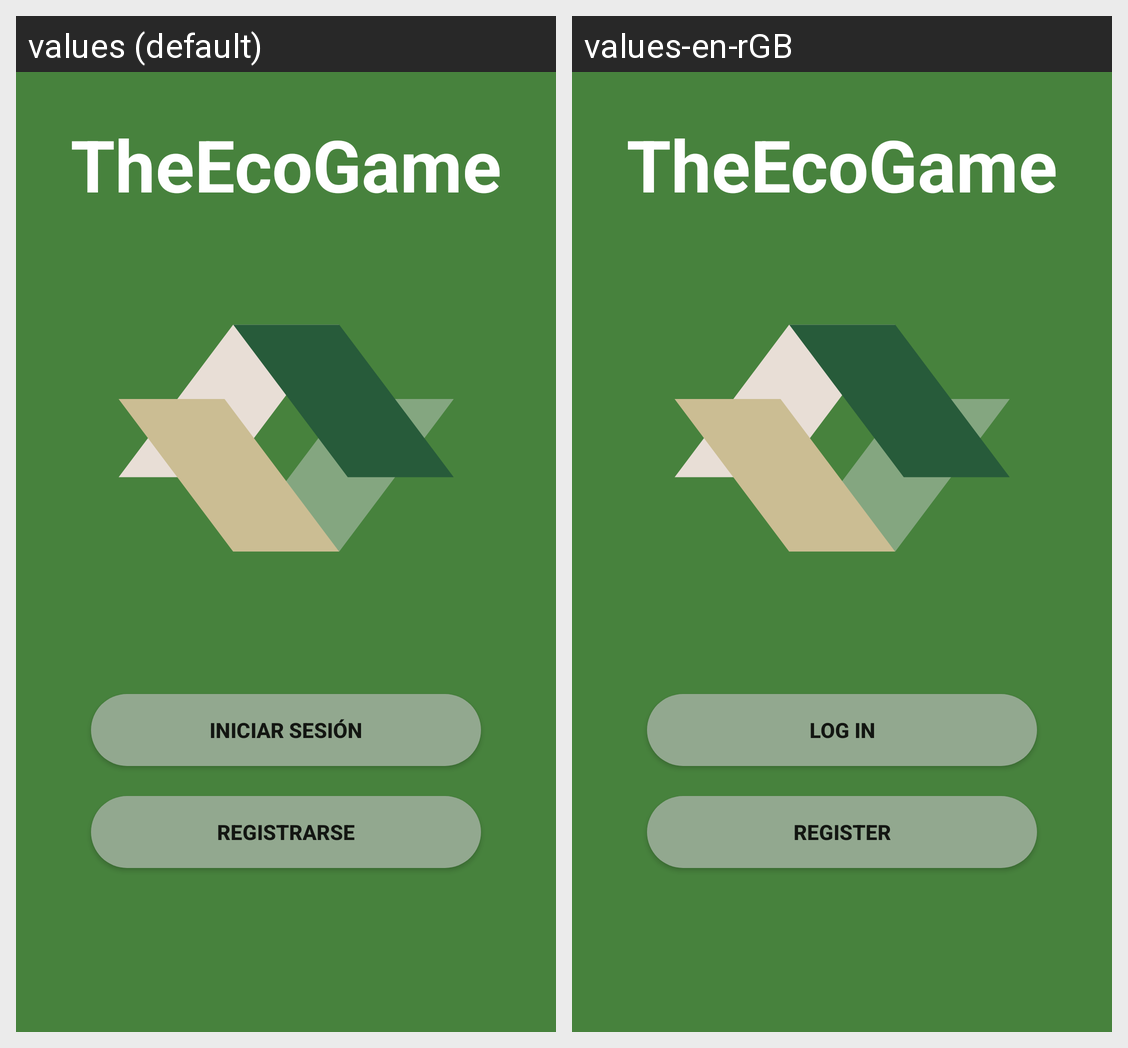

The Android screen above is rendered under two locales of the same app. Produce the string resources it draws, with the default and per-locale values.
Android screen res/layout/activity_user_management.xml rendered under 2 locales, left to right: values (default), values-en-rGB. Device: Nexus 5 (rendered at 1080×1920; each locale shown at half size, 540×960, under a caption strip naming it); theme Theme.TheECOGame.
Strings drawn on this screen, with the default value and each locale's value (text and hints the layout hard-codes, and strings that could not be matched under every locale, appear in the picture but are not listed):

app_name
  values: TheEcoGame
  values-en-rGB: TheEcoGame

register
  values: Registrarse
  values-en-rGB: Register

log_in
  values: Iniciar Sesión
  values-en-rGB: Log In
